Image classification data set "ROI" (Raihan-Moosa/Brain-Tumor-MRI-Classification-ACML- on GitHub). Class labels (4): glioma, meningioma, no tumor, pituitary tumor.

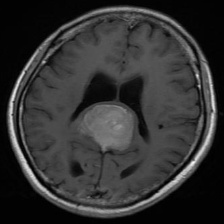
Label: meningioma

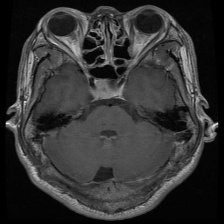
Label: pituitary tumor

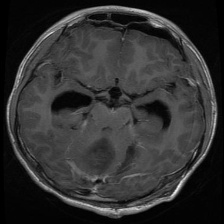
Label: glioma

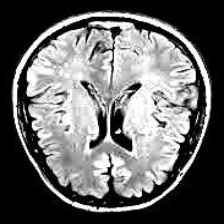
Label: no tumor

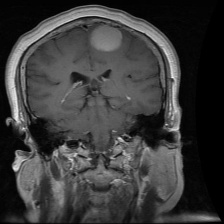
Label: meningioma

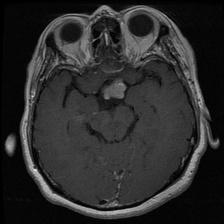
Label: pituitary tumor
